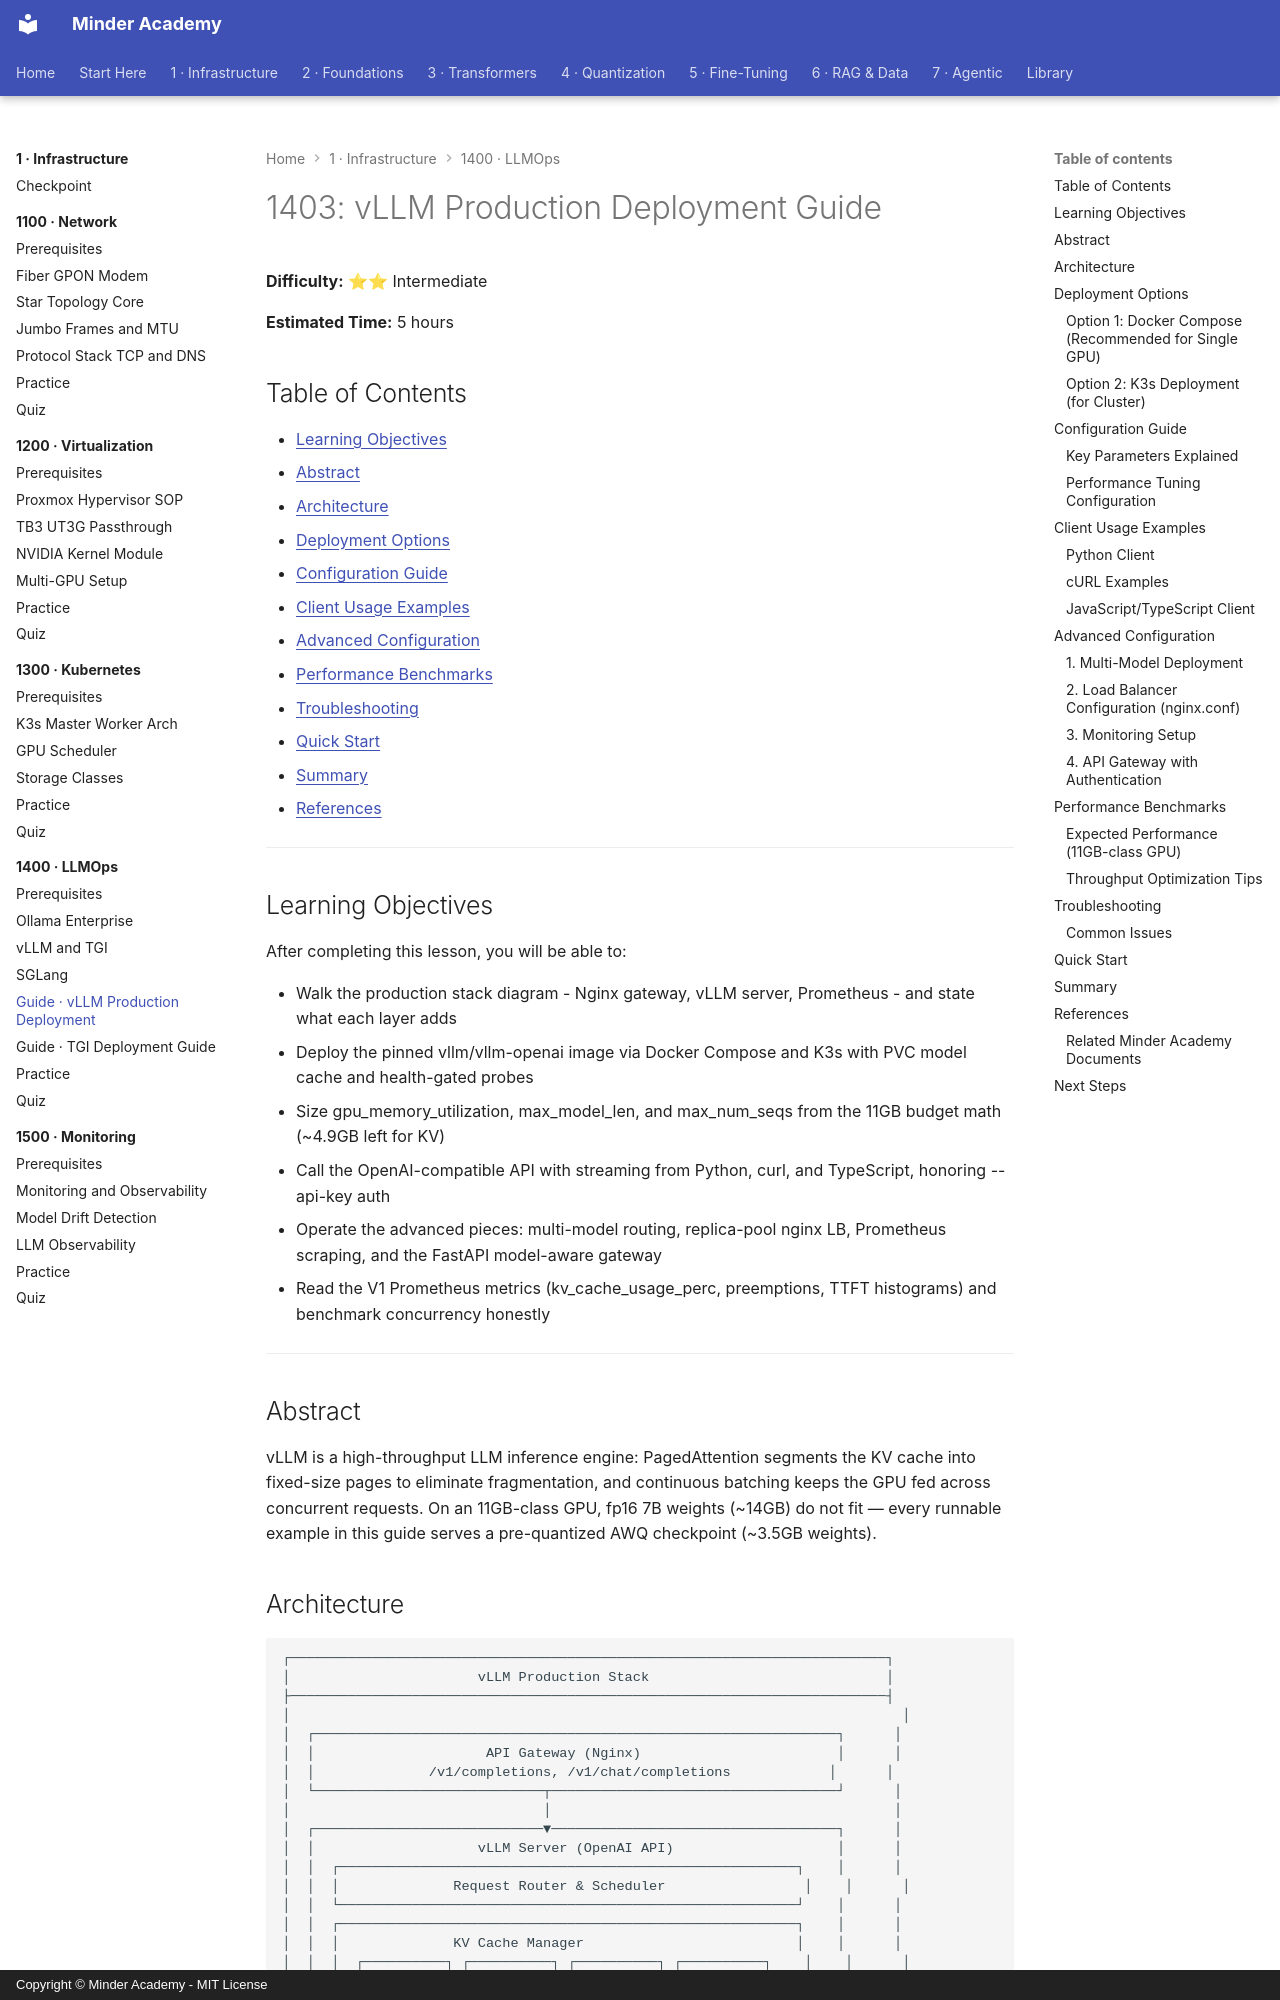

repository: minderhq/academy · page: phases/phase1-infra/1400-llmops/guides/1403-vLLM-Production-Deployment/index.html · generator: mkdocs · copyright: Copyright © Minder Academy - MIT License

---
Document ID: 1403
Title: "1403: vLLM Production Deployment Guide"
Phase: 1
Module: 1400
Last Updated: 2026-10-17
Status: Complete
Difficulty: Intermediate
Estimated Time: 5 hours
Prerequisites: See module README
Related: See module README
Tags: ['infrastructure', 'llmops', 'vllm']
---

# 1403: vLLM Production Deployment Guide

**Difficulty:** ⭐⭐ Intermediate

**Estimated Time:** 5 hours

## Table of Contents

- [Learning Objectives](#learning-objectives)
- [Abstract](#abstract)
- [Architecture](#architecture)
- [Deployment Options](#deployment-options)
- [Configuration Guide](#configuration-guide)
- [Client Usage Examples](#client-usage-examples)
- [Advanced Configuration](#advanced-configuration)
- [Performance Benchmarks](#performance-benchmarks)
- [Troubleshooting](#troubleshooting)
- [Quick Start](#quick-start)
- [Summary](#summary)
- [References](#references)

---

## Learning Objectives

After completing this lesson, you will be able to:

- Walk the production stack diagram - Nginx gateway, vLLM server, Prometheus - and state what each layer adds
- Deploy the pinned vllm/vllm-openai image via Docker Compose and K3s with PVC model cache and health-gated probes
- Size gpu_memory_utilization, max_model_len, and max_num_seqs from the 11GB budget math (~4.9GB left for KV)
- Call the OpenAI-compatible API with streaming from Python, curl, and TypeScript, honoring --api-key auth
- Operate the advanced pieces: multi-model routing, replica-pool nginx LB, Prometheus scraping, and the FastAPI model-aware gateway
- Read the V1 Prometheus metrics (kv_cache_usage_perc, preemptions, TTFT histograms) and benchmark concurrency honestly

---

## Abstract
vLLM is a high-throughput LLM inference engine: PagedAttention segments the KV cache into fixed-size pages to eliminate fragmentation, and continuous batching keeps the GPU fed across concurrent requests. On an 11GB-class GPU, fp16 7B weights (~14GB) do not fit — every runnable example in this guide serves a pre-quantized AWQ checkpoint (~3.5GB weights).
